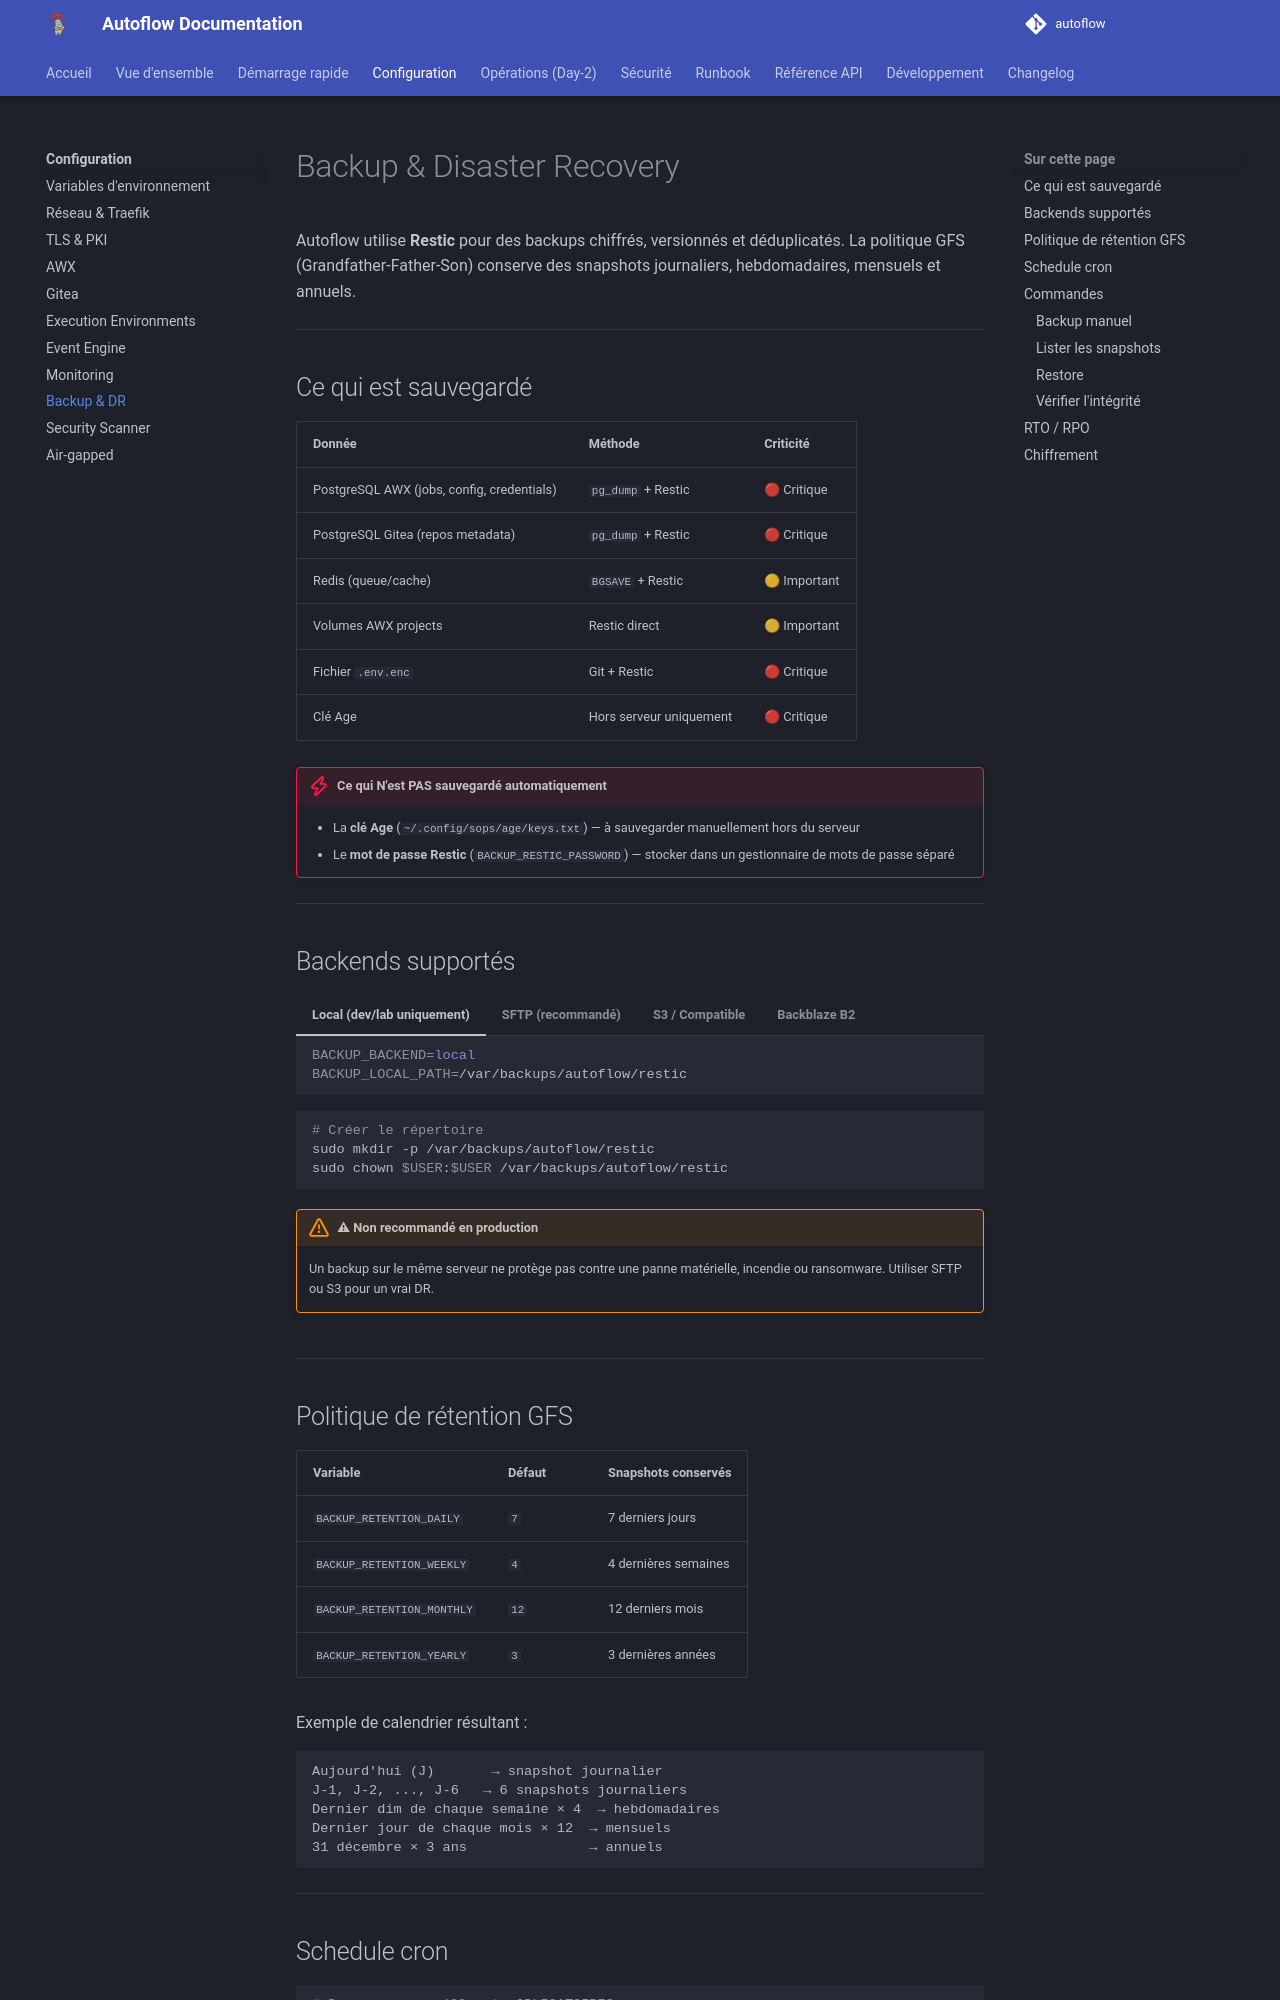

repository: Teachmemore-Ressources/autoflow · page: configuration/backup/index.html · generator: mkdocs

---
title: Backup & Disaster Recovery
---

# Backup & Disaster Recovery

Autoflow utilise **Restic** pour des backups chiffrés, versionnés et déduplicatés. La politique GFS (Grandfather-Father-Son) conserve des snapshots journaliers, hebdomadaires, mensuels et annuels.

---

## Ce qui est sauvegardé

| Donnée | Méthode | Criticité |
|---|---|---|
| PostgreSQL AWX (jobs, config, credentials) | `pg_dump` + Restic | 🔴 Critique |
| PostgreSQL Gitea (repos metadata) | `pg_dump` + Restic | 🔴 Critique |
| Redis (queue/cache) | `BGSAVE` + Restic | 🟡 Important |
| Volumes AWX projects | Restic direct | 🟡 Important |
| Fichier `.env.enc` | Git + Restic | 🔴 Critique |
| Clé Age | Hors serveur uniquement | 🔴 Critique |

!!! danger "Ce qui N'est PAS sauvegardé automatiquement"
    - La **clé Age** (`~/.config/sops/age/keys.txt`) — à sauvegarder manuellement hors du serveur
    - Le **mot de passe Restic** (`BACKUP_RESTIC_PASSWORD`) — stocker dans un gestionnaire de mots de passe séparé

---

## Backends supportés

=== "Local (dev/lab uniquement)"

    ```bash
    BACKUP_BACKEND=local
    BACKUP_LOCAL_PATH=/var/backups/autoflow/restic
    ```

    ```bash
    # Créer le répertoire
    sudo mkdir -p /var/backups/autoflow/restic
    sudo chown $USER:$USER /var/backups/autoflow/restic
    ```

    !!! warning "⚠ Non recommandé en production"
        Un backup sur le même serveur ne protège pas contre une panne matérielle, incendie ou ransomware. Utiliser SFTP ou S3 pour un vrai DR.

=== "SFTP (recommandé)"

    ```bash
    BACKUP_BACKEND=sftp
    BACKUP_LOCAL_PATH=sftp://backupuser@backup-server.example.com:22/backups/autoflow
    ```

    Le serveur distant doit avoir une clé SSH autorisée. Tester la connexion :
    ```bash
    ssh backupuser@backup-server.example.com 'ls /backups/autoflow' 
    ```

=== "S3 / Compatible"

    ```bash
    BACKUP_BACKEND=s3
    BACKUP_S3_BUCKET=autoflow-backup-prod
    BACKUP_S3_ENDPOINT=          # vide = AWS S3
    # Pour MinIO, Wasabi, Scaleway, OVH :
    BACKUP_S3_ENDPOINT=https://s3.wasabisys.com
    BACKUP_S3_ACCESS_KEY=<access_key>
    BACKUP_S3_SECRET_KEY=<secret_key>
    ```

=== "Backblaze B2"

    ```bash
    BACKUP_BACKEND=b2
    BACKUP_S3_BUCKET=autoflow-backup
    BACKUP_S3_ACCESS_KEY=<b2_account_id>
    BACKUP_S3_SECRET_KEY=<b2_application_key>
    ```

---
